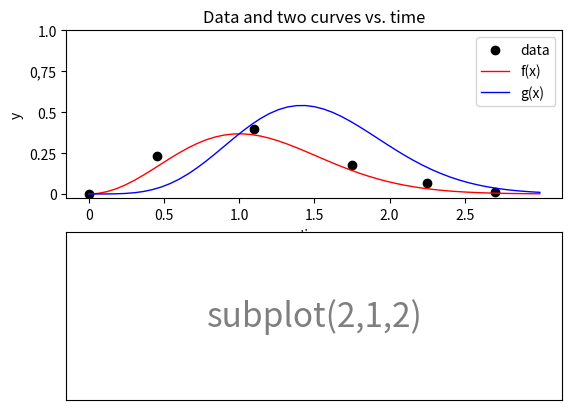

Write Python code to recreate this figure.
from matplotlib.pyplot import *
import math

subplot(2,1,1)

# Plot value lists
t = []
y1 = []
y2 = []

# Generate the values for the plots
for i in range(0,153,3):
	i = i / 50
	t.append(i)
	y1.append((i**2)*math.exp(-(i**2)))
	y2.append((i**4)*math.exp(-(i**2)))

# Annotated points
x = [0, 0.45, 1.1, 1.75, 2.25, 2.7]
y = [0, 0.23, 0.4, 0.18, 0.07, 0.01]

# Generate the plot
scatter(x,y, color="k", label="data")
plot(t, y1, color="r", linewidth=1.0, linestyle="-", label="f(x)")
plot(t, y2, color="b", linewidth=1.0, linestyle="-", label="g(x)")

# Plot information
title("Data and two curves vs. time")
xlabel("time")
ylabel("y")
legend(loc='upper right', frameon=True)
xticks([0, 0.5, 1.0, 1.5, 2.0, 2.5], ['0', '0.5', '1.0', '1.5', '2.0', '2.5'])
yticks([0, 0.25, 0.5, 0.75, 1.0], ['0', '0.25', '0.5', '0,75', '1.0'])

subplot(2,1,2)
xticks([]), yticks([])
text(0.5,0.5, 'subplot(2,1,2)',ha='center',va='center',size=24,alpha=.5)

show()